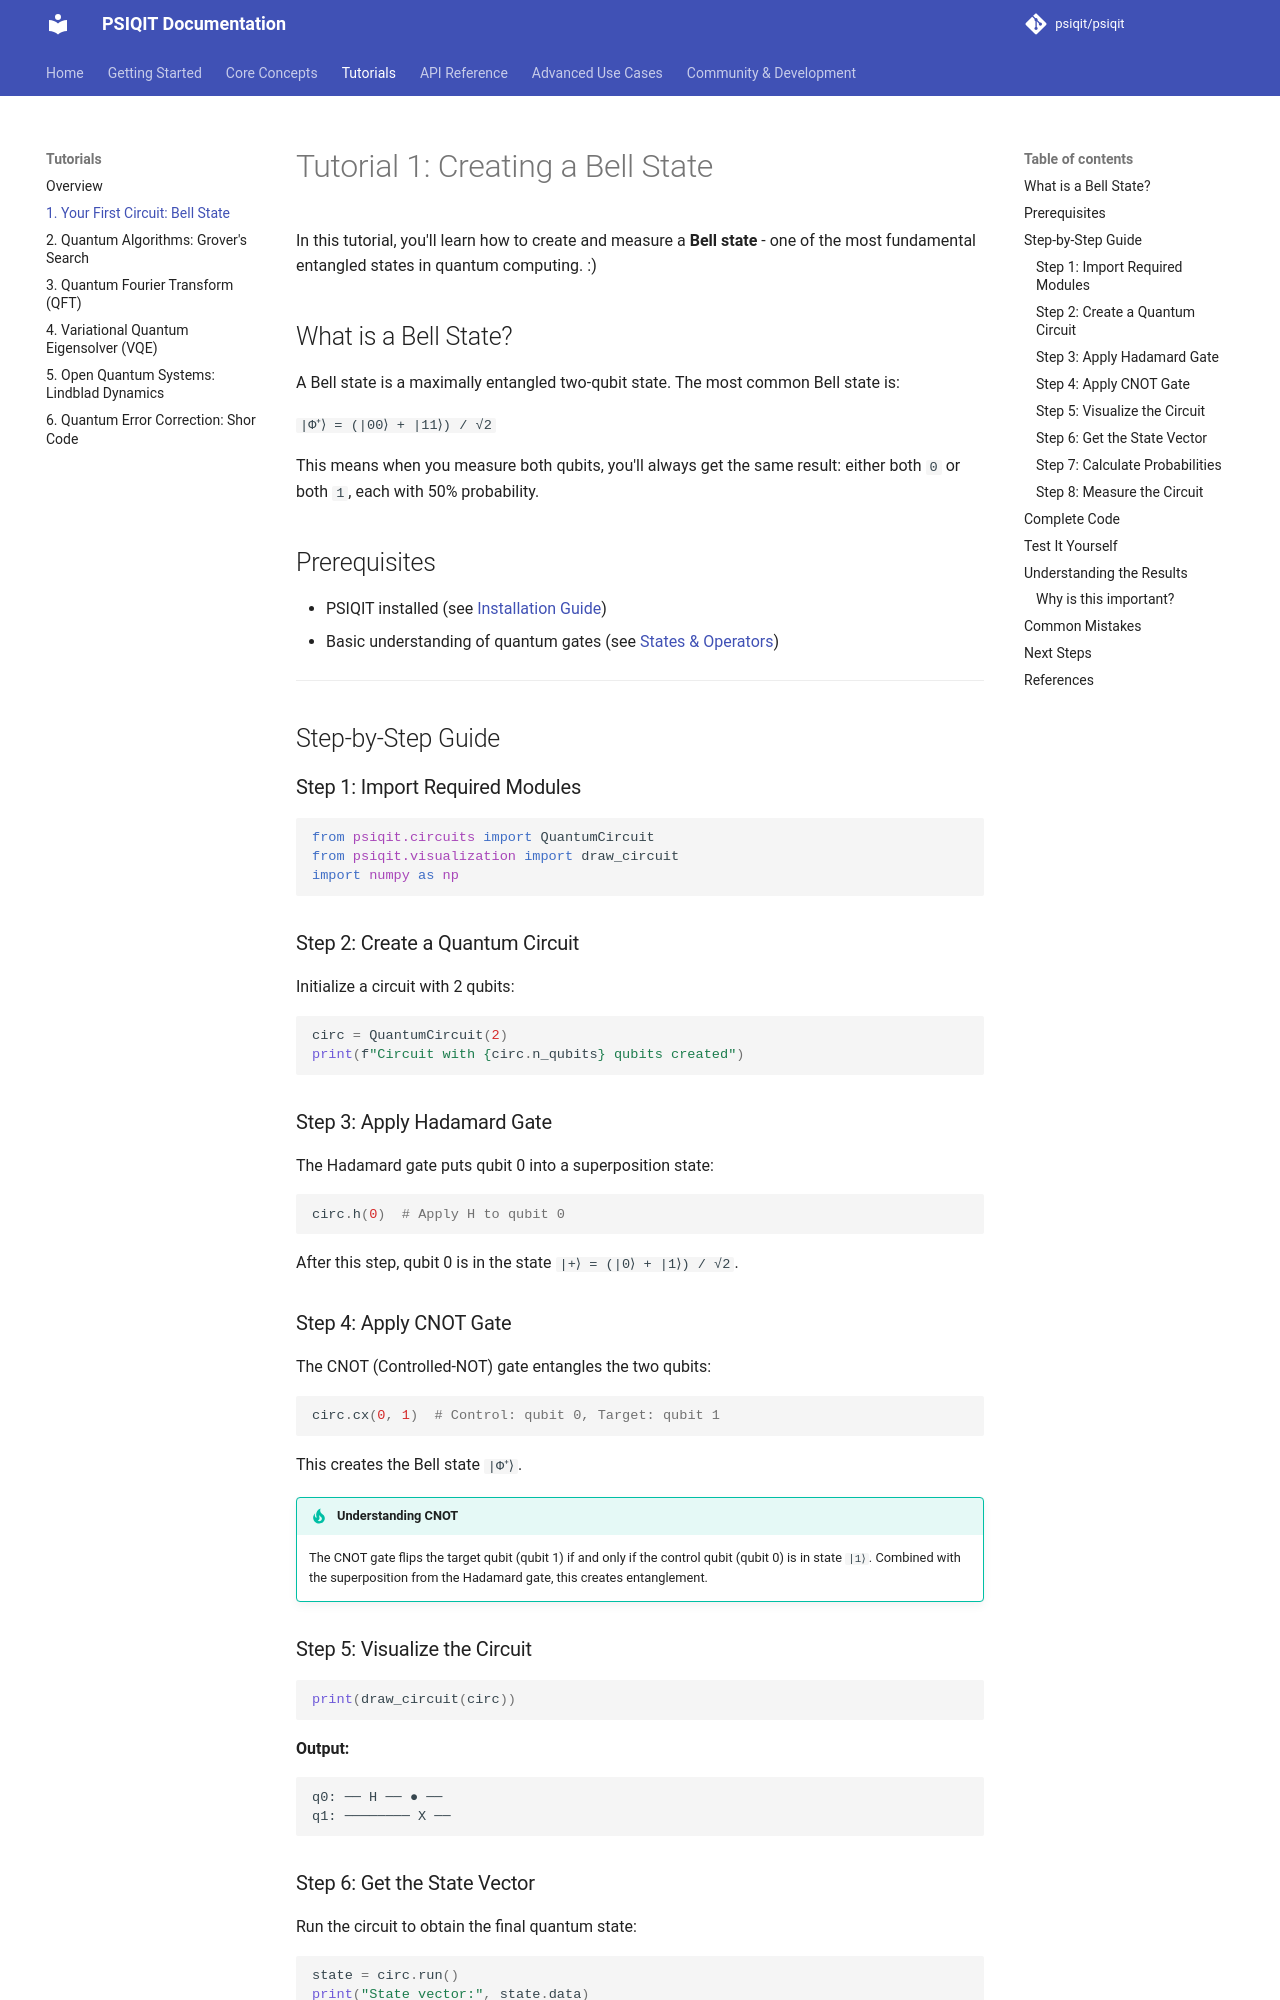

repository: psiqit/psiqit · page: tutorials/01-bell-state/index.html · generator: mkdocs


# Tutorial 1: Creating a Bell State

In this tutorial, you'll learn how to create and measure a **Bell state** - one of the most fundamental entangled states in quantum computing. :)

## What is a Bell State?

A Bell state is a maximally entangled two-qubit state. The most common Bell state is:

`|Φ⁺⟩ = (|00⟩ + |11⟩) / √2`

This means when you measure both qubits, you'll always get the same result: either both `0` or both `1`, each with 50% probability.

## Prerequisites

- PSIQIT installed (see [Installation Guide](../getting-started/installation.md))
- Basic understanding of quantum gates (see [States & Operators](../concepts/states-operators.md))

---

## Step-by-Step Guide

### Step 1: Import Required Modules

```python
from psiqit.circuits import QuantumCircuit
from psiqit.visualization import draw_circuit
import numpy as np
```

### Step 2: Create a Quantum Circuit

Initialize a circuit with 2 qubits:

```python
circ = QuantumCircuit(2)
print(f"Circuit with {circ.n_qubits} qubits created")
```

### Step 3: Apply Hadamard Gate

The Hadamard gate puts qubit 0 into a superposition state:

```python
circ.h(0)  # Apply H to qubit 0
```

After this step, qubit 0 is in the state `|+⟩ = (|0⟩ + |1⟩) / √2`.

### Step 4: Apply CNOT Gate

The CNOT (Controlled-NOT) gate entangles the two qubits:

```python
circ.cx(0, 1)  # Control: qubit 0, Target: qubit 1
```

This creates the Bell state `|Φ⁺⟩`.

!!! tip "Understanding CNOT"
    The CNOT gate flips the target qubit (qubit 1) if and only if the control qubit (qubit 0) is in state `|1⟩`. Combined with the superposition from the Hadamard gate, this creates entanglement.

### Step 5: Visualize the Circuit

```python
print(draw_circuit(circ))
```

**Output:**
```text
q0: ── H ── ● ──
q1: ──────── X ──
```
